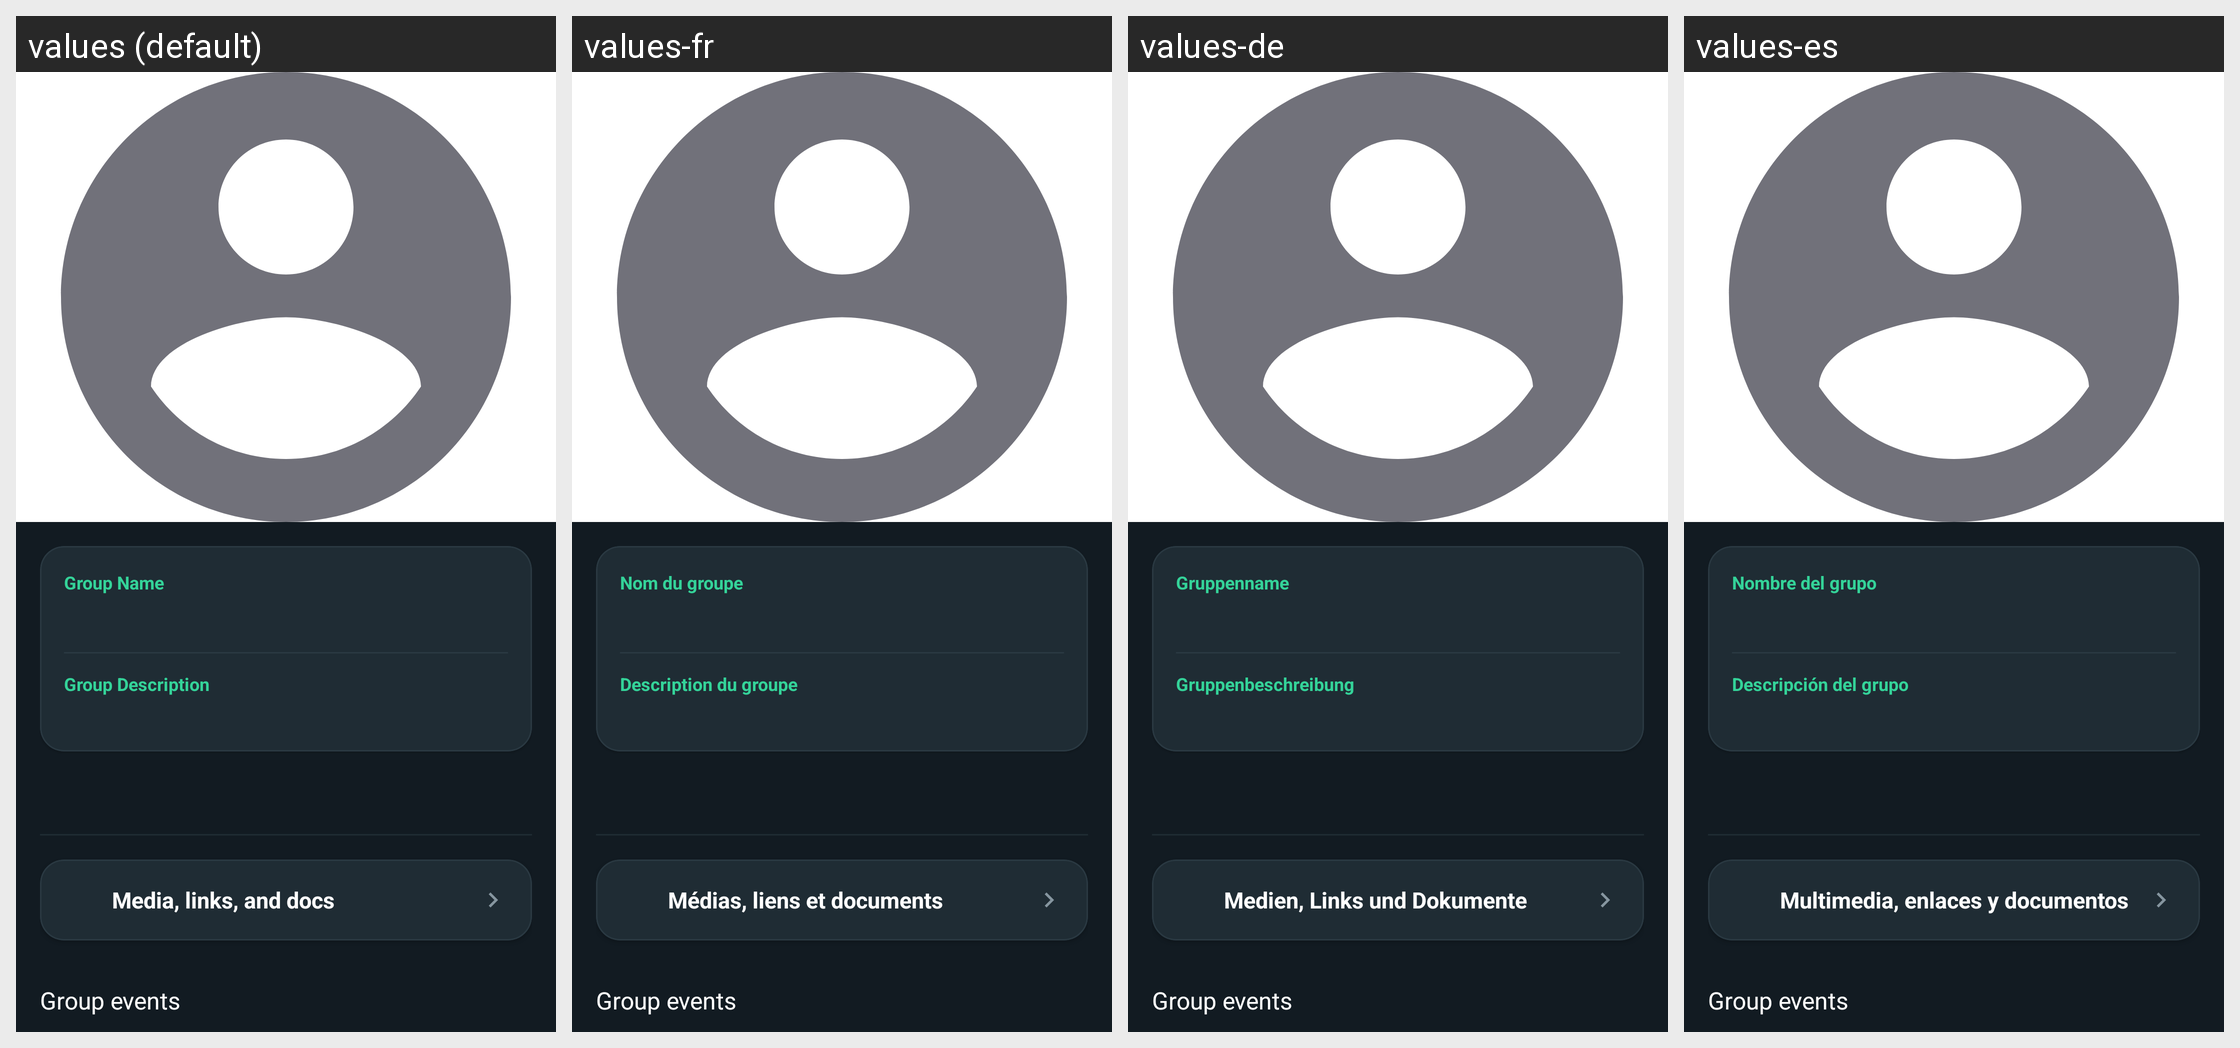

The Android screen above is rendered under several locales of the same app. Produce the string resources it draws, with the default and per-locale values.
Android screen res/layout/activity_group_info.xml rendered under 4 locales, left to right: values (default), values-fr, values-de, values-es. Device: Nexus 5 (rendered at 1080×1920; each locale shown at half size, 540×960, under a caption strip naming it); theme Theme.GoChat.
Other locales in the repository, not shown: values-ar, values-hi, values-it, values-pt, values-ru, values-sw, values-tr, values-zh.
Strings drawn on this screen, with the default value and each locale's value (text and hints the layout hard-codes, and strings that could not be matched under every locale, appear in the picture but are not listed):

label_group_name
  values: Group Name
  values-fr: Nom du groupe
  values-de: Gruppenname
  values-es: Nombre del grupo

label_group_description
  values: Group Description
  values-fr: Description du groupe
  values-de: Gruppenbeschreibung
  values-es: Descripción del grupo

media_links_and_docs
  values: Media, links, and docs
  values-fr: Médias, liens et documents
  values-de: Medien, Links und Dokumente
  values-es: Multimedia, enlaces y documentos
